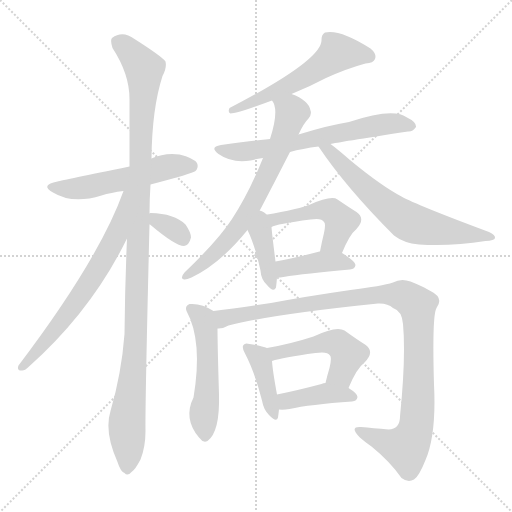
t = 0.00 s
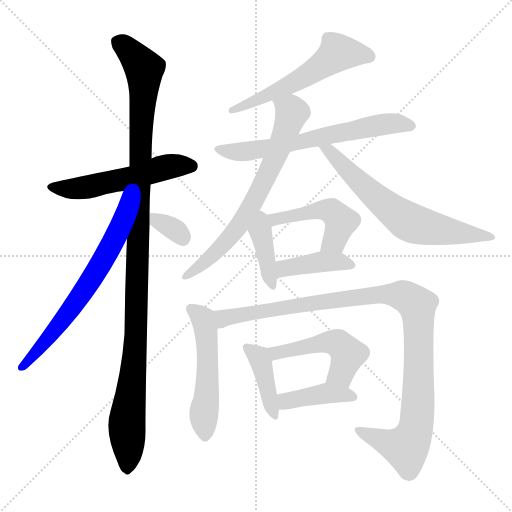
t = 2.33 s
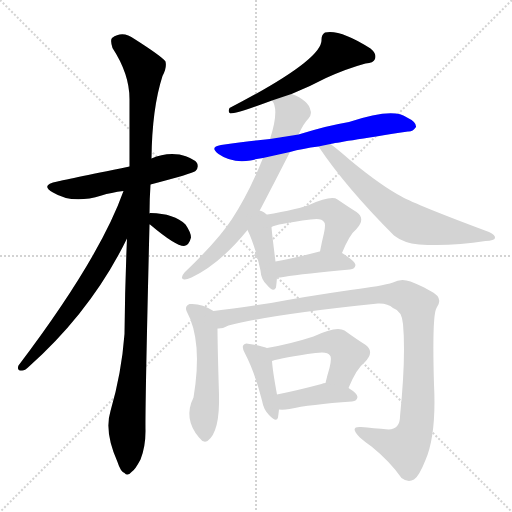
t = 4.65 s
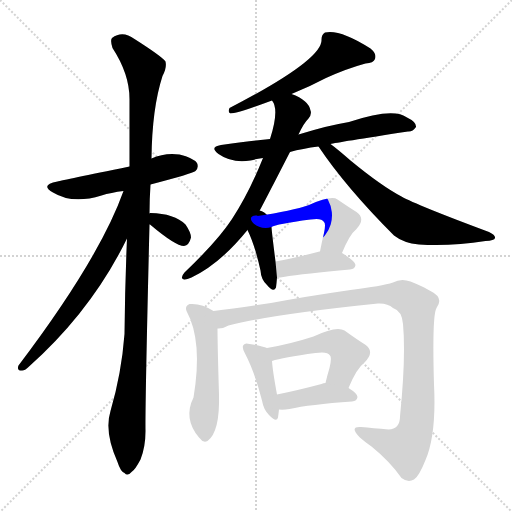
t = 6.98 s
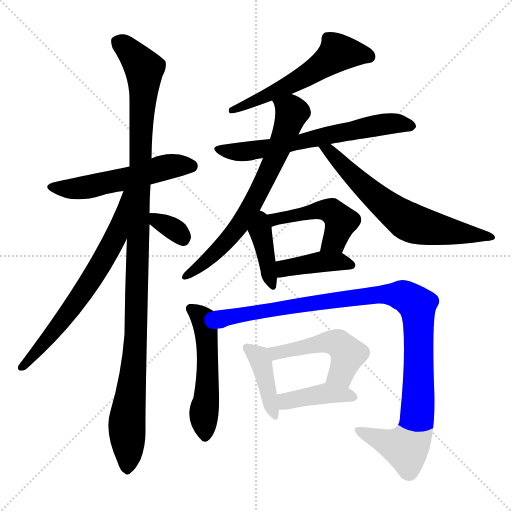
t = 9.31 s
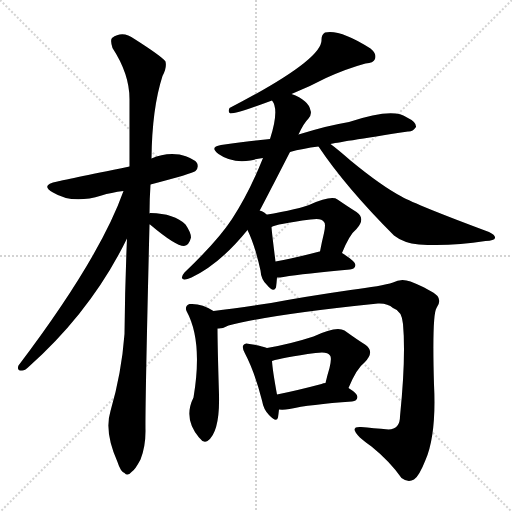
t = 11.64 s

The animated SVG that drew these frames (rendered in a browser with its animation timeline set to each time). Animation: 16 CSS @keyframes rules; one cycle of 11.64 s.

<svg version="1.1" viewBox="0 0 1024 1024" xmlns="http://www.w3.org/2000/svg">
  <g stroke="lightgray" stroke-dasharray="1,1" stroke-width="1" transform="scale(4, 4)">
    <line x1="0" y1="0" x2="256" y2="256"></line>
    <line x1="256" y1="0" x2="0" y2="256"></line>
    <line x1="128" y1="0" x2="128" y2="256"></line>
    <line x1="0" y1="128" x2="256" y2="128"></line>
  </g>
<g transform="scale(1, -1) translate(0, -900)">
   <style type="text/css">
    @keyframes keyframes0 {
      from {
       stroke: blue;
       stroke-dashoffset: 538;
       stroke-width: 128;
       }
       64% {
       animation-timing-function: step-end;
       stroke: blue;
       stroke-dashoffset: 0;
       stroke-width: 128;
       }
       to {
       stroke: black;
       stroke-width: 1024;
       }
       }
       #make-me-a-hanzi-animation-0 {
         animation: keyframes0 0.687826s both;
         animation-delay: 0.000000s;
         animation-timing-function: linear;
       }
    @keyframes keyframes1 {
      from {
       stroke: blue;
       stroke-dashoffset: 1128;
       stroke-width: 128;
       }
       79% {
       animation-timing-function: step-end;
       stroke: blue;
       stroke-dashoffset: 0;
       stroke-width: 128;
       }
       to {
       stroke: black;
       stroke-width: 1024;
       }
       }
       #make-me-a-hanzi-animation-1 {
         animation: keyframes1 1.167969s both;
         animation-delay: 0.687826s;
         animation-timing-function: linear;
       }
    @keyframes keyframes2 {
      from {
       stroke: blue;
       stroke-dashoffset: 665;
       stroke-width: 128;
       }
       68% {
       animation-timing-function: step-end;
       stroke: blue;
       stroke-dashoffset: 0;
       stroke-width: 128;
       }
       to {
       stroke: black;
       stroke-width: 1024;
       }
       }
       #make-me-a-hanzi-animation-2 {
         animation: keyframes2 0.791178s both;
         animation-delay: 1.855794s;
         animation-timing-function: linear;
       }
    @keyframes keyframes3 {
      from {
       stroke: blue;
       stroke-dashoffset: 337;
       stroke-width: 128;
       }
       52% {
       animation-timing-function: step-end;
       stroke: blue;
       stroke-dashoffset: 0;
       stroke-width: 128;
       }
       to {
       stroke: black;
       stroke-width: 1024;
       }
       }
       #make-me-a-hanzi-animation-3 {
         animation: keyframes3 0.524251s both;
         animation-delay: 2.646973s;
         animation-timing-function: linear;
       }
    @keyframes keyframes4 {
      from {
       stroke: blue;
       stroke-dashoffset: 569;
       stroke-width: 128;
       }
       65% {
       animation-timing-function: step-end;
       stroke: blue;
       stroke-dashoffset: 0;
       stroke-width: 128;
       }
       to {
       stroke: black;
       stroke-width: 1024;
       }
       }
       #make-me-a-hanzi-animation-4 {
         animation: keyframes4 0.713053s both;
         animation-delay: 3.171224s;
         animation-timing-function: linear;
       }
    @keyframes keyframes5 {
      from {
       stroke: blue;
       stroke-dashoffset: 646;
       stroke-width: 128;
       }
       68% {
       animation-timing-function: step-end;
       stroke: blue;
       stroke-dashoffset: 0;
       stroke-width: 128;
       }
       to {
       stroke: black;
       stroke-width: 1024;
       }
       }
       #make-me-a-hanzi-animation-5 {
         animation: keyframes5 0.775716s both;
         animation-delay: 3.884277s;
         animation-timing-function: linear;
       }
    @keyframes keyframes6 {
      from {
       stroke: blue;
       stroke-dashoffset: 691;
       stroke-width: 128;
       }
       69% {
       animation-timing-function: step-end;
       stroke: blue;
       stroke-dashoffset: 0;
       stroke-width: 128;
       }
       to {
       stroke: black;
       stroke-width: 1024;
       }
       }
       #make-me-a-hanzi-animation-6 {
         animation: keyframes6 0.812337s both;
         animation-delay: 4.659993s;
         animation-timing-function: linear;
       }
    @keyframes keyframes7 {
      from {
       stroke: blue;
       stroke-dashoffset: 655;
       stroke-width: 128;
       }
       68% {
       animation-timing-function: step-end;
       stroke: blue;
       stroke-dashoffset: 0;
       stroke-width: 128;
       }
       to {
       stroke: black;
       stroke-width: 1024;
       }
       }
       #make-me-a-hanzi-animation-7 {
         animation: keyframes7 0.783040s both;
         animation-delay: 5.472331s;
         animation-timing-function: linear;
       }
    @keyframes keyframes8 {
      from {
       stroke: blue;
       stroke-dashoffset: 390;
       stroke-width: 128;
       }
       56% {
       animation-timing-function: step-end;
       stroke: blue;
       stroke-dashoffset: 0;
       stroke-width: 128;
       }
       to {
       stroke: black;
       stroke-width: 1024;
       }
       }
       #make-me-a-hanzi-animation-8 {
         animation: keyframes8 0.567383s both;
         animation-delay: 6.255371s;
         animation-timing-function: linear;
       }
    @keyframes keyframes9 {
      from {
       stroke: blue;
       stroke-dashoffset: 485;
       stroke-width: 128;
       }
       61% {
       animation-timing-function: step-end;
       stroke: blue;
       stroke-dashoffset: 0;
       stroke-width: 128;
       }
       to {
       stroke: black;
       stroke-width: 1024;
       }
       }
       #make-me-a-hanzi-animation-9 {
         animation: keyframes9 0.644694s both;
         animation-delay: 6.822754s;
         animation-timing-function: linear;
       }
    @keyframes keyframes10 {
      from {
       stroke: blue;
       stroke-dashoffset: 406;
       stroke-width: 128;
       }
       57% {
       animation-timing-function: step-end;
       stroke: blue;
       stroke-dashoffset: 0;
       stroke-width: 128;
       }
       to {
       stroke: black;
       stroke-width: 1024;
       }
       }
       #make-me-a-hanzi-animation-10 {
         animation: keyframes10 0.580404s both;
         animation-delay: 7.467448s;
         animation-timing-function: linear;
       }
    @keyframes keyframes11 {
      from {
       stroke: blue;
       stroke-dashoffset: 518;
       stroke-width: 128;
       }
       63% {
       animation-timing-function: step-end;
       stroke: blue;
       stroke-dashoffset: 0;
       stroke-width: 128;
       }
       to {
       stroke: black;
       stroke-width: 1024;
       }
       }
       #make-me-a-hanzi-animation-11 {
         animation: keyframes11 0.671549s both;
         animation-delay: 8.047852s;
         animation-timing-function: linear;
       }
    @keyframes keyframes12 {
      from {
       stroke: blue;
       stroke-dashoffset: 1056;
       stroke-width: 128;
       }
       77% {
       animation-timing-function: step-end;
       stroke: blue;
       stroke-dashoffset: 0;
       stroke-width: 128;
       }
       to {
       stroke: black;
       stroke-width: 1024;
       }
       }
       #make-me-a-hanzi-animation-12 {
         animation: keyframes12 1.109375s both;
         animation-delay: 8.719401s;
         animation-timing-function: linear;
       }
    @keyframes keyframes13 {
      from {
       stroke: blue;
       stroke-dashoffset: 406;
       stroke-width: 128;
       }
       57% {
       animation-timing-function: step-end;
       stroke: blue;
       stroke-dashoffset: 0;
       stroke-width: 128;
       }
       to {
       stroke: black;
       stroke-width: 1024;
       }
       }
       #make-me-a-hanzi-animation-13 {
         animation: keyframes13 0.580404s both;
         animation-delay: 9.828776s;
         animation-timing-function: linear;
       }
    @keyframes keyframes14 {
      from {
       stroke: blue;
       stroke-dashoffset: 488;
       stroke-width: 128;
       }
       61% {
       animation-timing-function: step-end;
       stroke: blue;
       stroke-dashoffset: 0;
       stroke-width: 128;
       }
       to {
       stroke: black;
       stroke-width: 1024;
       }
       }
       #make-me-a-hanzi-animation-14 {
         animation: keyframes14 0.647135s both;
         animation-delay: 10.409180s;
         animation-timing-function: linear;
       }
    @keyframes keyframes15 {
      from {
       stroke: blue;
       stroke-dashoffset: 405;
       stroke-width: 128;
       }
       57% {
       animation-timing-function: step-end;
       stroke: blue;
       stroke-dashoffset: 0;
       stroke-width: 128;
       }
       to {
       stroke: black;
       stroke-width: 1024;
       }
       }
       #make-me-a-hanzi-animation-15 {
         animation: keyframes15 0.579590s both;
         animation-delay: 11.056315s;
         animation-timing-function: linear;
       }
</style>
<path d="M 301.0 531.0 Q 385.0 553.0 391.0 558.0 Q 398.0 565.0 394.0 574.0 Q 387.0 584.0 359.0 591.0 Q 329.0 595.0 303.0 583.0 L 259.0 567.0 Q 126.0 540.0 115.0 537.0 Q 79.0 530.0 106.0 515.0 Q 145.0 491.0 203.0 509.0 Q 222.0 515.0 247.0 518.0 L 301.0 531.0 Z" fill="lightgray"></path> 
<path d="M 254.0 423.0 Q 250.0 332.0 249.0 232.0 Q 243.0 153.0 221.0 78.0 Q 208.0 36.0 235.0 -24.0 Q 241.0 -43.0 249.0 -46.0 Q 255.0 -53.0 263.0 -44.0 Q 270.0 -40.0 281.0 -19.0 Q 291.0 6.0 291.0 38.0 Q 290.0 84.0 299.0 451.0 L 299.0 473.0 Q 299.0 501.0 301.0 531.0 L 303.0 583.0 Q 304.0 683.0 325.0 748.0 Q 334.0 764.0 331.0 777.0 Q 324.0 787.0 269.0 822.0 Q 245.0 840.0 224.0 824.0 Q 220.0 820.0 225.0 804.0 Q 259.0 752.0 259.0 702.0 Q 259.0 639.0 259.0 567.0 L 254.0 423.0 Z" fill="lightgray"></path> 
<path d="M 247.0 518.0 Q 199.0 383.0 37.0 169.0 Q 33.0 159.0 43.0 159.0 Q 49.0 158.0 57.0 166.0 Q 183.0 278.0 254.0 423.0 C 315.0 545.0 257.0 546.0 247.0 518.0 Z" fill="lightgray"></path> 
<path d="M 299.0 451.0 L 300.0 451.0 Q 351.0 408.0 368.0 408.0 Q 378.0 409.0 382.0 425.0 Q 382.0 435.0 371.0 451.0 Q 349.0 473.0 301.0 474.0 Q 298.0 474.0 299.0 473.0 C 275.0 464.0 275.0 464.0 299.0 451.0 Z" fill="lightgray"></path> 
<path d="M 583.0 712.0 Q 620.0 727.0 652.0 744.0 Q 694.0 763.0 731.0 773.0 Q 747.0 774.0 750.0 782.0 Q 754.0 792.0 741.0 803.0 Q 680.0 842.0 650.0 835.0 Q 643.0 831.0 643.0 821.0 Q 646.0 781.0 459.0 684.0 Q 455.0 675.0 461.0 673.0 Q 474.0 673.0 544.0 699.0 L 583.0 712.0 Z" fill="lightgray"></path> 
<path d="M 580.0 596.0 Q 605.0 603.0 637.0 607.0 L 661.0 612.0 Q 673.0 615.0 816.0 637.0 Q 825.0 636.0 832.0 646.0 Q 833.0 656.0 814.0 665.0 Q 787.0 686.0 698.0 656.0 Q 659.0 650.0 597.0 631.0 L 540.0 622.0 Q 536.0 622.0 442.0 610.0 Q 418.0 606.0 437.0 592.0 Q 464.0 573.0 501.0 579.0 Q 511.0 582.0 526.0 584.0 L 580.0 596.0 Z" fill="lightgray"></path> 
<path d="M 514.0 469.0 Q 521.0 481.0 580.0 596.0 L 597.0 631.0 Q 607.0 653.0 617.0 663.0 Q 624.0 672.0 621.0 679.0 Q 617.0 700.0 583.0 712.0 C 555.0 724.0 532.0 726.0 544.0 699.0 Q 559.0 681.0 540.0 622.0 L 526.0 584.0 Q 498.0 514.0 464.0 462.0 Q 436.0 419.0 369.0 355.0 Q 359.0 343.0 368.0 341.0 Q 372.0 340.0 383.0 345.0 Q 440.0 372.0 495.0 440.0 L 514.0 469.0 Z" fill="lightgray"></path> 
<path d="M 637.0 607.0 Q 692.0 525.0 788.0 429.0 Q 807.0 414.0 838.0 411.0 Q 902.0 407.0 971.0 418.0 Q 989.0 419.0 990.0 424.0 Q 991.0 430.0 978.0 436.0 Q 833.0 490.0 803.0 507.0 Q 763.0 528.0 701.0 579.0 Q 676.0 601.0 661.0 612.0 C 637.0 630.0 620.0 632.0 637.0 607.0 Z" fill="lightgray"></path> 
<path d="M 495.0 440.0 Q 510.0 409.0 521.0 359.0 Q 522.0 341.0 534.0 330.0 Q 547.0 314.0 552.0 325.0 Q 553.0 332.0 554.0 345.0 L 551.0 377.0 Q 544.0 432.0 543.0 446.0 C 539.0 498.0 474.0 484.0 495.0 440.0 Z" fill="lightgray"></path> 
<path d="M 684.0 394.0 Q 699.0 431.0 713.0 442.0 Q 732.0 463.0 713.0 476.0 Q 697.0 486.0 675.0 501.0 Q 663.0 510.0 618.0 490.0 Q 584.0 478.0 515.0 468.0 Q 515.0 469.0 514.0 469.0 C 484.0 469.0 515.0 435.0 543.0 446.0 Q 552.0 452.0 621.0 461.0 Q 643.0 465.0 648.0 456.0 Q 652.0 453.0 648.0 434.0 Q 644.0 418.0 640.0 397.0 C 634.0 368.0 672.0 366.0 684.0 394.0 Z" fill="lightgray"></path> 
<path d="M 554.0 345.0 Q 560.0 345.0 567.0 346.0 Q 609.0 353.0 700.0 361.0 Q 710.0 362.0 711.0 370.0 Q 711.0 377.0 684.0 394.0 C 669.0 403.0 669.0 403.0 640.0 397.0 L 639.0 397.0 Q 590.0 384.0 551.0 377.0 C 521.0 372.0 524.0 344.0 554.0 345.0 Z" fill="lightgray"></path> 
<path d="M 427.0 278.0 Q 403.0 294.0 379.0 292.0 Q 369.0 288.0 373.0 278.0 Q 406.0 218.0 387.0 105.0 Q 366.0 63.0 398.0 25.0 L 400.0 23.0 Q 407.0 13.0 415.0 18.0 Q 440.0 36.0 438.0 111.0 Q 435.0 211.0 435.0 243.0 C 435.0 273.0 435.0 273.0 427.0 278.0 Z" fill="lightgray"></path> 
<path d="M 435.0 243.0 Q 445.0 242.0 457.0 249.0 Q 542.0 271.0 756.0 293.0 Q 775.0 294.0 786.0 284.0 Q 804.0 278.0 806.0 252.0 Q 812.0 186.0 800.0 67.0 Q 800.0 42.0 777.0 41.0 Q 746.0 44.0 722.0 46.0 Q 706.0 47.0 710.0 38.0 Q 713.0 28.0 743.0 7.0 Q 780.0 -23.0 803.0 -56.0 Q 816.0 -66.0 828.0 -59.0 Q 838.0 -53.0 851.0 -20.0 Q 873.0 31.0 868.0 131.0 Q 864.0 270.0 873.0 284.0 Q 883.0 297.0 875.0 308.0 Q 863.0 320.0 821.0 337.0 Q 802.0 344.0 786.0 335.0 Q 764.0 328.0 701.0 320.0 Q 611.0 307.0 542.0 294.0 Q 475.0 284.0 427.0 278.0 C 397.0 274.0 406.0 235.0 435.0 243.0 Z" fill="lightgray"></path> 
<path d="M 534.0 204.0 Q 525.0 208.0 499.0 212.0 Q 490.0 215.0 487.0 210.0 Q 483.0 206.0 490.0 193.0 Q 509.0 157.0 524.0 99.0 Q 527.0 81.0 538.0 70.0 Q 553.0 54.0 556.0 65.0 Q 557.0 72.0 558.0 81.0 L 554.0 111.0 Q 545.0 160.0 544.0 178.0 C 542.0 201.0 542.0 201.0 534.0 204.0 Z" fill="lightgray"></path> 
<path d="M 697.0 124.0 Q 713.0 163.0 729.0 175.0 Q 751.0 197.0 730.0 211.0 Q 714.0 221.0 689.0 239.0 Q 673.0 249.0 627.0 227.0 Q 581.0 212.0 534.0 204.0 C 504.0 199.0 515.0 170.0 544.0 178.0 Q 565.0 185.0 631.0 194.0 Q 655.0 198.0 660.0 189.0 Q 664.0 185.0 659.0 164.0 Q 655.0 151.0 651.0 134.0 C 644.0 105.0 685.0 96.0 697.0 124.0 Z" fill="lightgray"></path> 
<path d="M 558.0 81.0 Q 567.0 80.0 579.0 82.0 Q 619.0 91.0 704.0 97.0 Q 714.0 98.0 715.0 106.0 Q 715.0 113.0 697.0 124.0 L 651.0 134.0 Q 647.0 134.0 643.0 132.0 Q 594.0 119.0 554.0 111.0 C 525.0 105.0 528.0 83.0 558.0 81.0 Z" fill="lightgray"></path> 
      <clipPath id="make-me-a-hanzi-clip-0">
      <path d="M 301.0 531.0 Q 385.0 553.0 391.0 558.0 Q 398.0 565.0 394.0 574.0 Q 387.0 584.0 359.0 591.0 Q 329.0 595.0 303.0 583.0 L 259.0 567.0 Q 126.0 540.0 115.0 537.0 Q 79.0 530.0 106.0 515.0 Q 145.0 491.0 203.0 509.0 Q 222.0 515.0 247.0 518.0 L 301.0 531.0 Z" fill="lightgray"></path>
      </clipPath>
      <path clip-path="url(#make-me-a-hanzi-clip-0)" d="M 107.0 527.0 L 163.0 524.0 L 262.0 544.0 L 339.0 567.0 L 384.0 567.0 " fill="none" id="make-me-a-hanzi-animation-0" stroke-dasharray="410 820" stroke-linecap="round"></path>

      <clipPath id="make-me-a-hanzi-clip-1">
      <path d="M 254.0 423.0 Q 250.0 332.0 249.0 232.0 Q 243.0 153.0 221.0 78.0 Q 208.0 36.0 235.0 -24.0 Q 241.0 -43.0 249.0 -46.0 Q 255.0 -53.0 263.0 -44.0 Q 270.0 -40.0 281.0 -19.0 Q 291.0 6.0 291.0 38.0 Q 290.0 84.0 299.0 451.0 L 299.0 473.0 Q 299.0 501.0 301.0 531.0 L 303.0 583.0 Q 304.0 683.0 325.0 748.0 Q 334.0 764.0 331.0 777.0 Q 324.0 787.0 269.0 822.0 Q 245.0 840.0 224.0 824.0 Q 220.0 820.0 225.0 804.0 Q 259.0 752.0 259.0 702.0 Q 259.0 639.0 259.0 567.0 L 254.0 423.0 Z" fill="lightgray"></path>
      </clipPath>
      <path clip-path="url(#make-me-a-hanzi-clip-1)" d="M 236.0 817.0 L 279.0 776.0 L 289.0 752.0 L 281.0 637.0 L 273.0 246.0 L 254.0 56.0 L 254.0 -33.0 " fill="none" id="make-me-a-hanzi-animation-1" stroke-dasharray="1000 2000" stroke-linecap="round"></path>

      <clipPath id="make-me-a-hanzi-clip-2">
      <path d="M 247.0 518.0 Q 199.0 383.0 37.0 169.0 Q 33.0 159.0 43.0 159.0 Q 49.0 158.0 57.0 166.0 Q 183.0 278.0 254.0 423.0 C 315.0 545.0 257.0 546.0 247.0 518.0 Z" fill="lightgray"></path>
      </clipPath>
      <path clip-path="url(#make-me-a-hanzi-clip-2)" d="M 254.0 514.0 L 233.0 431.0 L 209.0 385.0 L 163.0 310.0 L 47.0 168.0 " fill="none" id="make-me-a-hanzi-animation-2" stroke-dasharray="537 1074" stroke-linecap="round"></path>

      <clipPath id="make-me-a-hanzi-clip-3">
      <path d="M 299.0 451.0 L 300.0 451.0 Q 351.0 408.0 368.0 408.0 Q 378.0 409.0 382.0 425.0 Q 382.0 435.0 371.0 451.0 Q 349.0 473.0 301.0 474.0 Q 298.0 474.0 299.0 473.0 C 275.0 464.0 275.0 464.0 299.0 451.0 Z" fill="lightgray"></path>
      </clipPath>
      <path clip-path="url(#make-me-a-hanzi-clip-3)" d="M 303.0 468.0 L 353.0 438.0 L 367.0 420.0 " fill="none" id="make-me-a-hanzi-animation-3" stroke-dasharray="209 418" stroke-linecap="round"></path>

      <clipPath id="make-me-a-hanzi-clip-4">
      <path d="M 583.0 712.0 Q 620.0 727.0 652.0 744.0 Q 694.0 763.0 731.0 773.0 Q 747.0 774.0 750.0 782.0 Q 754.0 792.0 741.0 803.0 Q 680.0 842.0 650.0 835.0 Q 643.0 831.0 643.0 821.0 Q 646.0 781.0 459.0 684.0 Q 455.0 675.0 461.0 673.0 Q 474.0 673.0 544.0 699.0 L 583.0 712.0 Z" fill="lightgray"></path>
      </clipPath>
      <path clip-path="url(#make-me-a-hanzi-clip-4)" d="M 739.0 787.0 L 676.0 795.0 L 610.0 747.0 L 510.0 696.0 L 497.0 697.0 L 480.0 686.0 L 472.0 689.0 L 463.0 679.0 " fill="none" id="make-me-a-hanzi-animation-4" stroke-dasharray="441 882" stroke-linecap="round"></path>

      <clipPath id="make-me-a-hanzi-clip-5">
      <path d="M 580.0 596.0 Q 605.0 603.0 637.0 607.0 L 661.0 612.0 Q 673.0 615.0 816.0 637.0 Q 825.0 636.0 832.0 646.0 Q 833.0 656.0 814.0 665.0 Q 787.0 686.0 698.0 656.0 Q 659.0 650.0 597.0 631.0 L 540.0 622.0 Q 536.0 622.0 442.0 610.0 Q 418.0 606.0 437.0 592.0 Q 464.0 573.0 501.0 579.0 Q 511.0 582.0 526.0 584.0 L 580.0 596.0 Z" fill="lightgray"></path>
      </clipPath>
      <path clip-path="url(#make-me-a-hanzi-clip-5)" d="M 438.0 601.0 L 492.0 597.0 L 766.0 651.0 L 823.0 648.0 " fill="none" id="make-me-a-hanzi-animation-5" stroke-dasharray="518 1036" stroke-linecap="round"></path>

      <clipPath id="make-me-a-hanzi-clip-6">
      <path d="M 514.0 469.0 Q 521.0 481.0 580.0 596.0 L 597.0 631.0 Q 607.0 653.0 617.0 663.0 Q 624.0 672.0 621.0 679.0 Q 617.0 700.0 583.0 712.0 C 555.0 724.0 532.0 726.0 544.0 699.0 Q 559.0 681.0 540.0 622.0 L 526.0 584.0 Q 498.0 514.0 464.0 462.0 Q 436.0 419.0 369.0 355.0 Q 359.0 343.0 368.0 341.0 Q 372.0 340.0 383.0 345.0 Q 440.0 372.0 495.0 440.0 L 514.0 469.0 Z" fill="lightgray"></path>
      </clipPath>
      <path clip-path="url(#make-me-a-hanzi-clip-6)" d="M 552.0 697.0 L 584.0 675.0 L 526.0 531.0 L 466.0 432.0 L 425.0 389.0 L 374.0 348.0 " fill="none" id="make-me-a-hanzi-animation-6" stroke-dasharray="563 1126" stroke-linecap="round"></path>

      <clipPath id="make-me-a-hanzi-clip-7">
      <path d="M 637.0 607.0 Q 692.0 525.0 788.0 429.0 Q 807.0 414.0 838.0 411.0 Q 902.0 407.0 971.0 418.0 Q 989.0 419.0 990.0 424.0 Q 991.0 430.0 978.0 436.0 Q 833.0 490.0 803.0 507.0 Q 763.0 528.0 701.0 579.0 Q 676.0 601.0 661.0 612.0 C 637.0 630.0 620.0 632.0 637.0 607.0 Z" fill="lightgray"></path>
      </clipPath>
      <path clip-path="url(#make-me-a-hanzi-clip-7)" d="M 644.0 604.0 L 665.0 592.0 L 742.0 514.0 L 820.0 455.0 L 902.0 436.0 L 985.0 425.0 " fill="none" id="make-me-a-hanzi-animation-7" stroke-dasharray="527 1054" stroke-linecap="round"></path>

      <clipPath id="make-me-a-hanzi-clip-8">
      <path d="M 495.0 440.0 Q 510.0 409.0 521.0 359.0 Q 522.0 341.0 534.0 330.0 Q 547.0 314.0 552.0 325.0 Q 553.0 332.0 554.0 345.0 L 551.0 377.0 Q 544.0 432.0 543.0 446.0 C 539.0 498.0 474.0 484.0 495.0 440.0 Z" fill="lightgray"></path>
      </clipPath>
      <path clip-path="url(#make-me-a-hanzi-clip-8)" d="M 516.0 461.0 L 544.0 330.0 " fill="none" id="make-me-a-hanzi-animation-8" stroke-dasharray="262 524" stroke-linecap="round"></path>

      <clipPath id="make-me-a-hanzi-clip-9">
      <path d="M 684.0 394.0 Q 699.0 431.0 713.0 442.0 Q 732.0 463.0 713.0 476.0 Q 697.0 486.0 675.0 501.0 Q 663.0 510.0 618.0 490.0 Q 584.0 478.0 515.0 468.0 Q 515.0 469.0 514.0 469.0 C 484.0 469.0 515.0 435.0 543.0 446.0 Q 552.0 452.0 621.0 461.0 Q 643.0 465.0 648.0 456.0 Q 652.0 453.0 648.0 434.0 Q 644.0 418.0 640.0 397.0 C 634.0 368.0 672.0 366.0 684.0 394.0 Z" fill="lightgray"></path>
      </clipPath>
      <path clip-path="url(#make-me-a-hanzi-clip-9)" d="M 532.0 462.0 L 607.0 470.0 L 634.0 480.0 L 663.0 478.0 L 682.0 457.0 L 669.0 419.0 L 648.0 402.0 " fill="none" id="make-me-a-hanzi-animation-9" stroke-dasharray="357 714" stroke-linecap="round"></path>

      <clipPath id="make-me-a-hanzi-clip-10">
      <path d="M 554.0 345.0 Q 560.0 345.0 567.0 346.0 Q 609.0 353.0 700.0 361.0 Q 710.0 362.0 711.0 370.0 Q 711.0 377.0 684.0 394.0 C 669.0 403.0 669.0 403.0 640.0 397.0 L 639.0 397.0 Q 590.0 384.0 551.0 377.0 C 521.0 372.0 524.0 344.0 554.0 345.0 Z" fill="lightgray"></path>
      </clipPath>
      <path clip-path="url(#make-me-a-hanzi-clip-10)" d="M 560.0 351.0 L 574.0 365.0 L 646.0 377.0 L 683.0 377.0 L 702.0 369.0 " fill="none" id="make-me-a-hanzi-animation-10" stroke-dasharray="278 556" stroke-linecap="round"></path>

      <clipPath id="make-me-a-hanzi-clip-11">
      <path d="M 427.0 278.0 Q 403.0 294.0 379.0 292.0 Q 369.0 288.0 373.0 278.0 Q 406.0 218.0 387.0 105.0 Q 366.0 63.0 398.0 25.0 L 400.0 23.0 Q 407.0 13.0 415.0 18.0 Q 440.0 36.0 438.0 111.0 Q 435.0 211.0 435.0 243.0 C 435.0 273.0 435.0 273.0 427.0 278.0 Z" fill="lightgray"></path>
      </clipPath>
      <path clip-path="url(#make-me-a-hanzi-clip-11)" d="M 385.0 281.0 L 406.0 263.0 L 413.0 230.0 L 416.0 142.0 L 407.0 71.0 L 411.0 30.0 " fill="none" id="make-me-a-hanzi-animation-11" stroke-dasharray="390 780" stroke-linecap="round"></path>

      <clipPath id="make-me-a-hanzi-clip-12">
      <path d="M 435.0 243.0 Q 445.0 242.0 457.0 249.0 Q 542.0 271.0 756.0 293.0 Q 775.0 294.0 786.0 284.0 Q 804.0 278.0 806.0 252.0 Q 812.0 186.0 800.0 67.0 Q 800.0 42.0 777.0 41.0 Q 746.0 44.0 722.0 46.0 Q 706.0 47.0 710.0 38.0 Q 713.0 28.0 743.0 7.0 Q 780.0 -23.0 803.0 -56.0 Q 816.0 -66.0 828.0 -59.0 Q 838.0 -53.0 851.0 -20.0 Q 873.0 31.0 868.0 131.0 Q 864.0 270.0 873.0 284.0 Q 883.0 297.0 875.0 308.0 Q 863.0 320.0 821.0 337.0 Q 802.0 344.0 786.0 335.0 Q 764.0 328.0 701.0 320.0 Q 611.0 307.0 542.0 294.0 Q 475.0 284.0 427.0 278.0 C 397.0 274.0 406.0 235.0 435.0 243.0 Z" fill="lightgray"></path>
      </clipPath>
      <path clip-path="url(#make-me-a-hanzi-clip-12)" d="M 440.0 250.0 L 448.0 264.0 L 475.0 270.0 L 732.0 309.0 L 777.0 312.0 L 818.0 303.0 L 834.0 289.0 L 837.0 261.0 L 837.0 102.0 L 831.0 41.0 L 812.0 5.0 L 779.0 12.0 L 719.0 38.0 " fill="none" id="make-me-a-hanzi-animation-12" stroke-dasharray="928 1856" stroke-linecap="round"></path>

      <clipPath id="make-me-a-hanzi-clip-13">
      <path d="M 534.0 204.0 Q 525.0 208.0 499.0 212.0 Q 490.0 215.0 487.0 210.0 Q 483.0 206.0 490.0 193.0 Q 509.0 157.0 524.0 99.0 Q 527.0 81.0 538.0 70.0 Q 553.0 54.0 556.0 65.0 Q 557.0 72.0 558.0 81.0 L 554.0 111.0 Q 545.0 160.0 544.0 178.0 C 542.0 201.0 542.0 201.0 534.0 204.0 Z" fill="lightgray"></path>
      </clipPath>
      <path clip-path="url(#make-me-a-hanzi-clip-13)" d="M 494.0 205.0 L 522.0 177.0 L 548.0 70.0 " fill="none" id="make-me-a-hanzi-animation-13" stroke-dasharray="278 556" stroke-linecap="round"></path>

      <clipPath id="make-me-a-hanzi-clip-14">
      <path d="M 697.0 124.0 Q 713.0 163.0 729.0 175.0 Q 751.0 197.0 730.0 211.0 Q 714.0 221.0 689.0 239.0 Q 673.0 249.0 627.0 227.0 Q 581.0 212.0 534.0 204.0 C 504.0 199.0 515.0 170.0 544.0 178.0 Q 565.0 185.0 631.0 194.0 Q 655.0 198.0 660.0 189.0 Q 664.0 185.0 659.0 164.0 Q 655.0 151.0 651.0 134.0 C 644.0 105.0 685.0 96.0 697.0 124.0 Z" fill="lightgray"></path>
      </clipPath>
      <path clip-path="url(#make-me-a-hanzi-clip-14)" d="M 543.0 200.0 L 555.0 194.0 L 645.0 215.0 L 679.0 212.0 L 695.0 192.0 L 693.0 179.0 L 679.0 151.0 L 660.0 140.0 " fill="none" id="make-me-a-hanzi-animation-14" stroke-dasharray="360 720" stroke-linecap="round"></path>

      <clipPath id="make-me-a-hanzi-clip-15">
      <path d="M 558.0 81.0 Q 567.0 80.0 579.0 82.0 Q 619.0 91.0 704.0 97.0 Q 714.0 98.0 715.0 106.0 Q 715.0 113.0 697.0 124.0 L 651.0 134.0 Q 647.0 134.0 643.0 132.0 Q 594.0 119.0 554.0 111.0 C 525.0 105.0 528.0 83.0 558.0 81.0 Z" fill="lightgray"></path>
      </clipPath>
      <path clip-path="url(#make-me-a-hanzi-clip-15)" d="M 563.0 89.0 L 578.0 100.0 L 640.0 112.0 L 686.0 112.0 L 706.0 106.0 " fill="none" id="make-me-a-hanzi-animation-15" stroke-dasharray="277 554" stroke-linecap="round"></path>

</g>
</svg>
